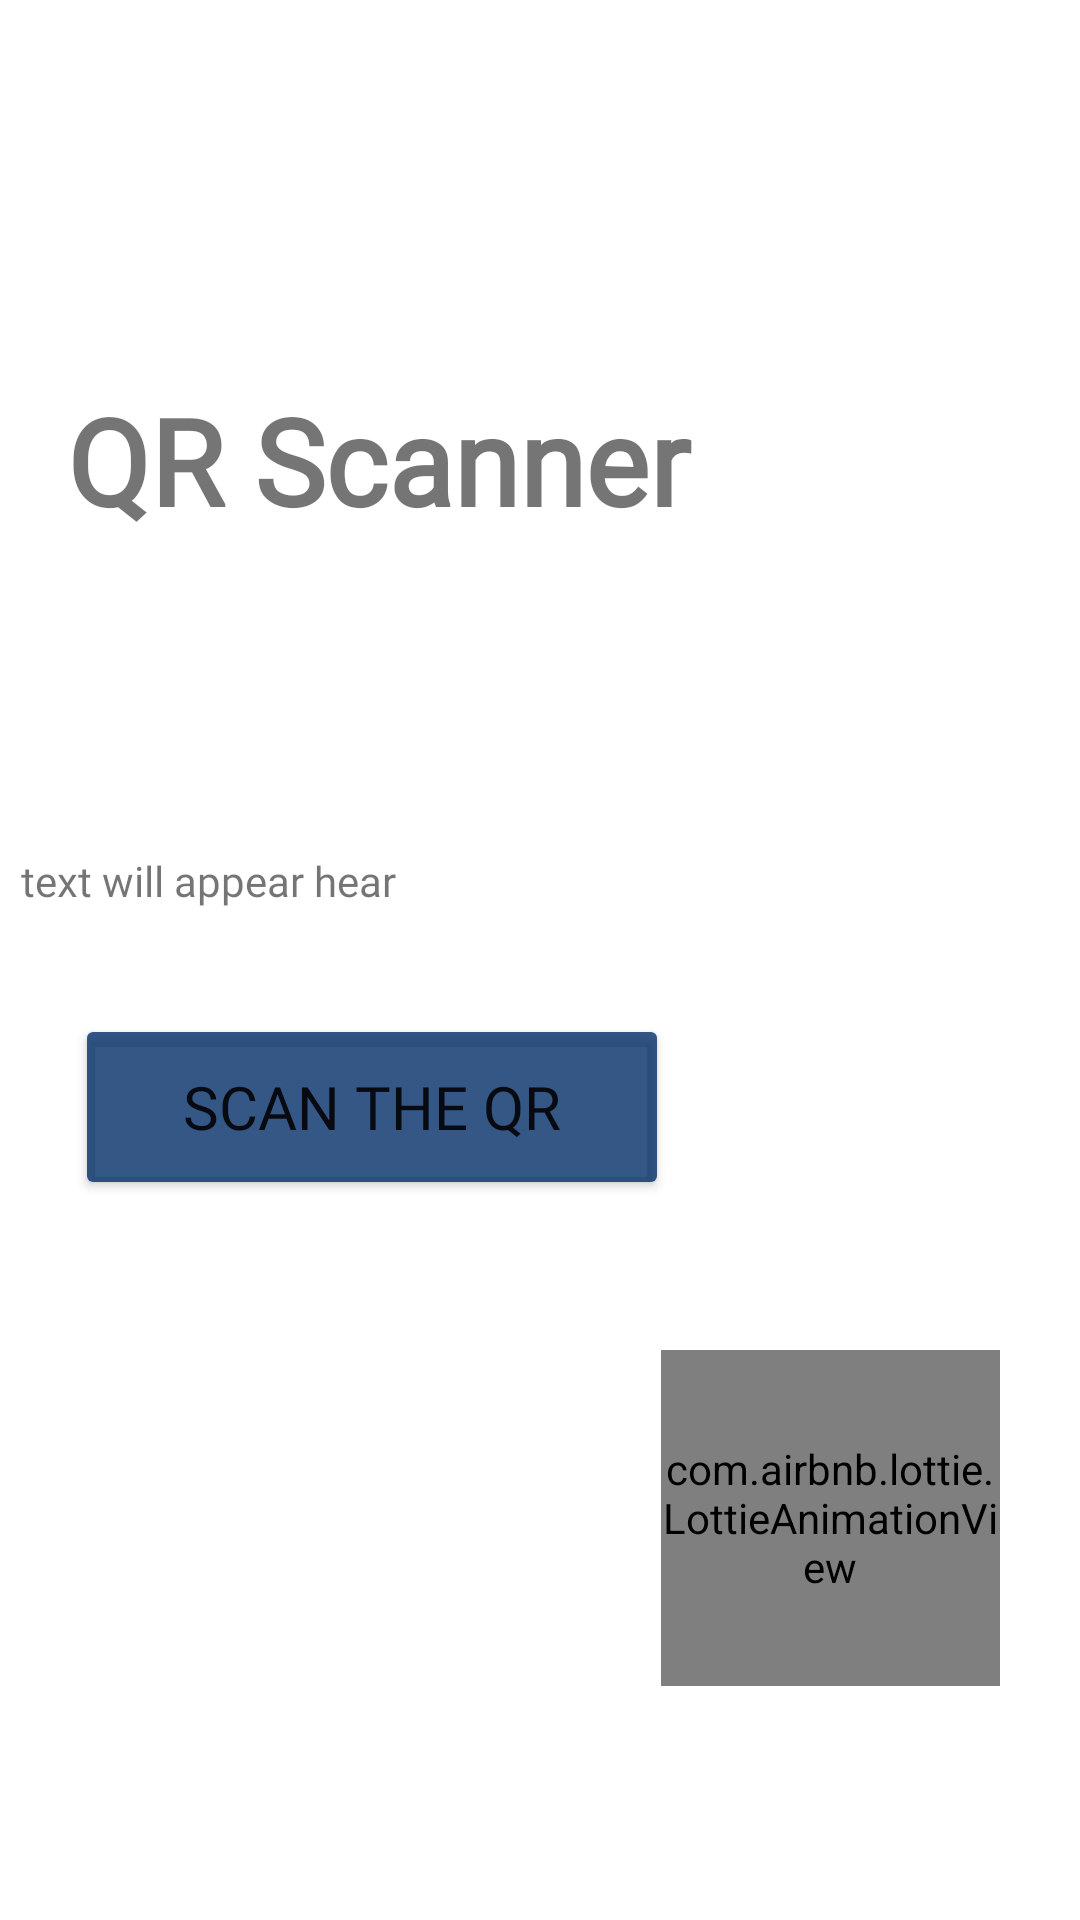

Reconstruct the res/layout file that produces this screen, plus the resources it refers to.
<!-- AndroidManifest.xml: application theme Theme.SignUp -->
<!-- res/layout/activity_scan_page.xml -->
<?xml version="1.0" encoding="utf-8"?>
<androidx.constraintlayout.widget.ConstraintLayout xmlns:android="http://schemas.android.com/apk/res/android"
    xmlns:app="http://schemas.android.com/apk/res-auto"
    xmlns:tools="http://schemas.android.com/tools"
    android:layout_width="match_parent"
    android:layout_height="match_parent"
    android:background="@drawable/wave1"
    android:backgroundTint="@color/Gulambi"
    tools:context=".scan_page">

    <com.airbnb.lottie.LottieAnimationView
        android:id="@+id/Lotty"
        android:layout_width="113dp"
        android:layout_height="112dp"
        android:clickable="true"
        android:focusable="true"
        app:layout_constraintBottom_toBottomOf="parent"
        app:layout_constraintEnd_toEndOf="parent"
        app:layout_constraintHorizontal_bias="0.892"
        app:layout_constraintStart_toStartOf="parent"
        app:layout_constraintTop_toTopOf="parent"
        app:layout_constraintVertical_bias="0.852"
        app:lottie_autoPlay="true"
        app:lottie_loop="true"
        app:lottie_rawRes="@raw/lottie" />

    <Button
        android:id="@+id/scan_qr"
        android:layout_width="198dp"
        android:layout_height="62dp"
        android:backgroundTint="#CE062F6A"
        android:fontFamily="@font/poppins"
        android:text="scan the qr"
        android:textSize="20dp"
        app:layout_constraintBottom_toBottomOf="parent"
        app:layout_constraintEnd_toEndOf="parent"
        app:layout_constraintHorizontal_bias="0.154"
        app:layout_constraintStart_toStartOf="parent"
        app:layout_constraintTop_toTopOf="parent"
        app:layout_constraintVertical_bias="0.585" />

    <TextView
        android:id="@+id/scantext"
        android:layout_width="346dp"
        android:layout_height="72dp"
        android:text="text will appear hear "
        android:fontFamily="@font/poppins"
        app:layout_constraintBottom_toBottomOf="parent"
        app:layout_constraintEnd_toEndOf="parent"
        android:clickable="true"
        app:layout_constraintStart_toStartOf="parent"
        app:layout_constraintTop_toTopOf="parent" />

    <TextView
        android:layout_width="250dp"
        android:layout_height="59dp"
        android:fontFamily="@font/poppins"
        android:text="QR Scanner"
        android:textSize="40dp"
        android:textStyle="bold"
        app:layout_constraintBottom_toBottomOf="parent"
        app:layout_constraintEnd_toEndOf="parent"
        app:layout_constraintHorizontal_bias="0.204"
        app:layout_constraintStart_toStartOf="parent"
        app:layout_constraintTop_toTopOf="parent"
        app:layout_constraintVertical_bias="0.218" />


</androidx.constraintlayout.widget.ConstraintLayout>
<!-- resources referenced by this layout -->
<resources>
  <color name="Gulambi">#f8ecec</color>
  <style name="Theme.SignUp" parent="Theme.MaterialComponents.Light.NoActionBar">
          
          <item name="colorPrimary">@color/purple_500</item>
          <item name="colorPrimaryVariant">@color/purple_700</item>
          <item name="colorOnPrimary">@color/white</item>
          
          <item name="colorSecondary">@color/teal_200</item>
          <item name="colorSecondaryVariant">@color/teal_700</item>
          <item name="colorOnSecondary">@color/black</item>
          
          <item name="android:statusBarColor">#00000000</item>
          
  
  
      </style>
  <color name="purple_500">#FF6200EE</color>--&gt;
  <color name="purple_700">#FF3700B3</color>
  <color name="white">#FFFFFFFF</color>
  <color name="teal_200">#FF03DAC5</color>
  <color name="teal_700">#FF018786</color>
  <color name="black">#FF000000</color>
</resources>
